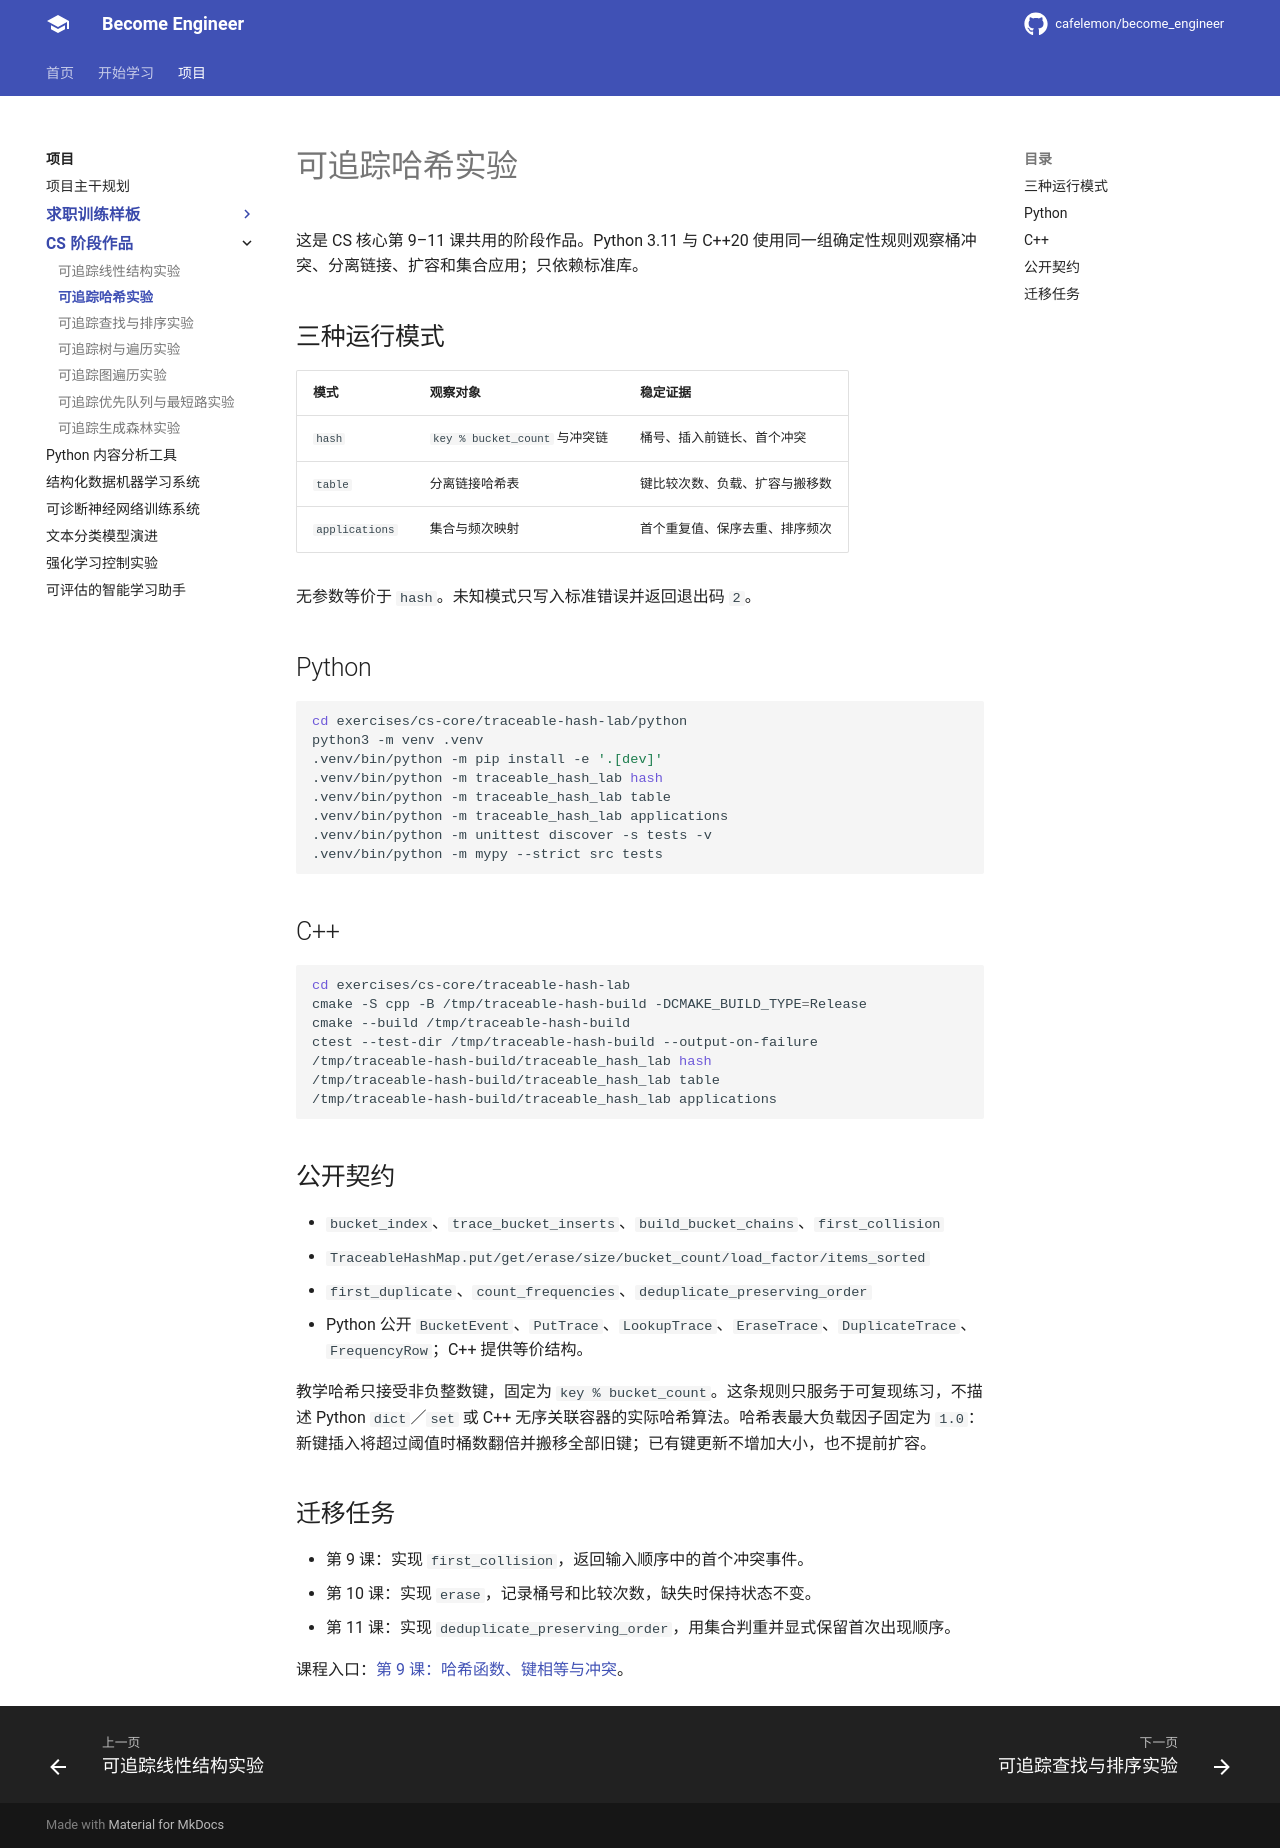

repository: cafelemon/become_engineer · page: exercises/cs-core/traceable-hash-lab/index.html · generator: mkdocs

# 可追踪哈希实验

这是 CS 核心第 9–11 课共用的阶段作品。Python 3.11 与 C++20 使用同一组确定性规则观察桶冲突、分离链接、扩容和集合应用；只依赖标准库。

## 三种运行模式

| 模式 | 观察对象 | 稳定证据 |
| --- | --- | --- |
| `hash` | `key % bucket_count` 与冲突链 | 桶号、插入前链长、首个冲突 |
| `table` | 分离链接哈希表 | 键比较次数、负载、扩容与搬移数 |
| `applications` | 集合与频次映射 | 首个重复值、保序去重、排序频次 |

无参数等价于 `hash`。未知模式只写入标准错误并返回退出码 `2`。

## Python

```bash
cd exercises/cs-core/traceable-hash-lab/python
python3 -m venv .venv
.venv/bin/python -m pip install -e '.[dev]'
.venv/bin/python -m traceable_hash_lab hash
.venv/bin/python -m traceable_hash_lab table
.venv/bin/python -m traceable_hash_lab applications
.venv/bin/python -m unittest discover -s tests -v
.venv/bin/python -m mypy --strict src tests
```

## C++

```bash
cd exercises/cs-core/traceable-hash-lab
cmake -S cpp -B /tmp/traceable-hash-build -DCMAKE_BUILD_TYPE=Release
cmake --build /tmp/traceable-hash-build
ctest --test-dir /tmp/traceable-hash-build --output-on-failure
/tmp/traceable-hash-build/traceable_hash_lab hash
/tmp/traceable-hash-build/traceable_hash_lab table
/tmp/traceable-hash-build/traceable_hash_lab applications
```

## 公开契约

- `bucket_index`、`trace_bucket_inserts`、`build_bucket_chains`、`first_collision`
- `TraceableHashMap.put/get/erase/size/bucket_count/load_factor/items_sorted`
- `first_duplicate`、`count_frequencies`、`deduplicate_preserving_order`
- Python 公开 `BucketEvent`、`PutTrace`、`LookupTrace`、`EraseTrace`、`DuplicateTrace`、`FrequencyRow`；C++ 提供等价结构。

教学哈希只接受非负整数键，固定为 `key % bucket_count`。这条规则只服务于可复现练习，不描述 Python `dict`／`set` 或 C++ 无序关联容器的实际哈希算法。哈希表最大负载因子固定为 `1.0`：新键插入将超过阈值时桶数翻倍并搬移全部旧键；已有键更新不增加大小，也不提前扩容。

## 迁移任务

- 第 9 课：实现 `first_collision`，返回输入顺序中的首个冲突事件。
- 第 10 课：实现 `erase`，记录桶号和比较次数，缺失时保持状态不变。
- 第 11 课：实现 `deduplicate_preserving_order`，用集合判重并显式保留首次出现顺序。

课程入口：[第 9 课：哈希函数、键相等与冲突](../../../learning-paths/cs-core/09-hash-function-key-equality-collisions.md)。
